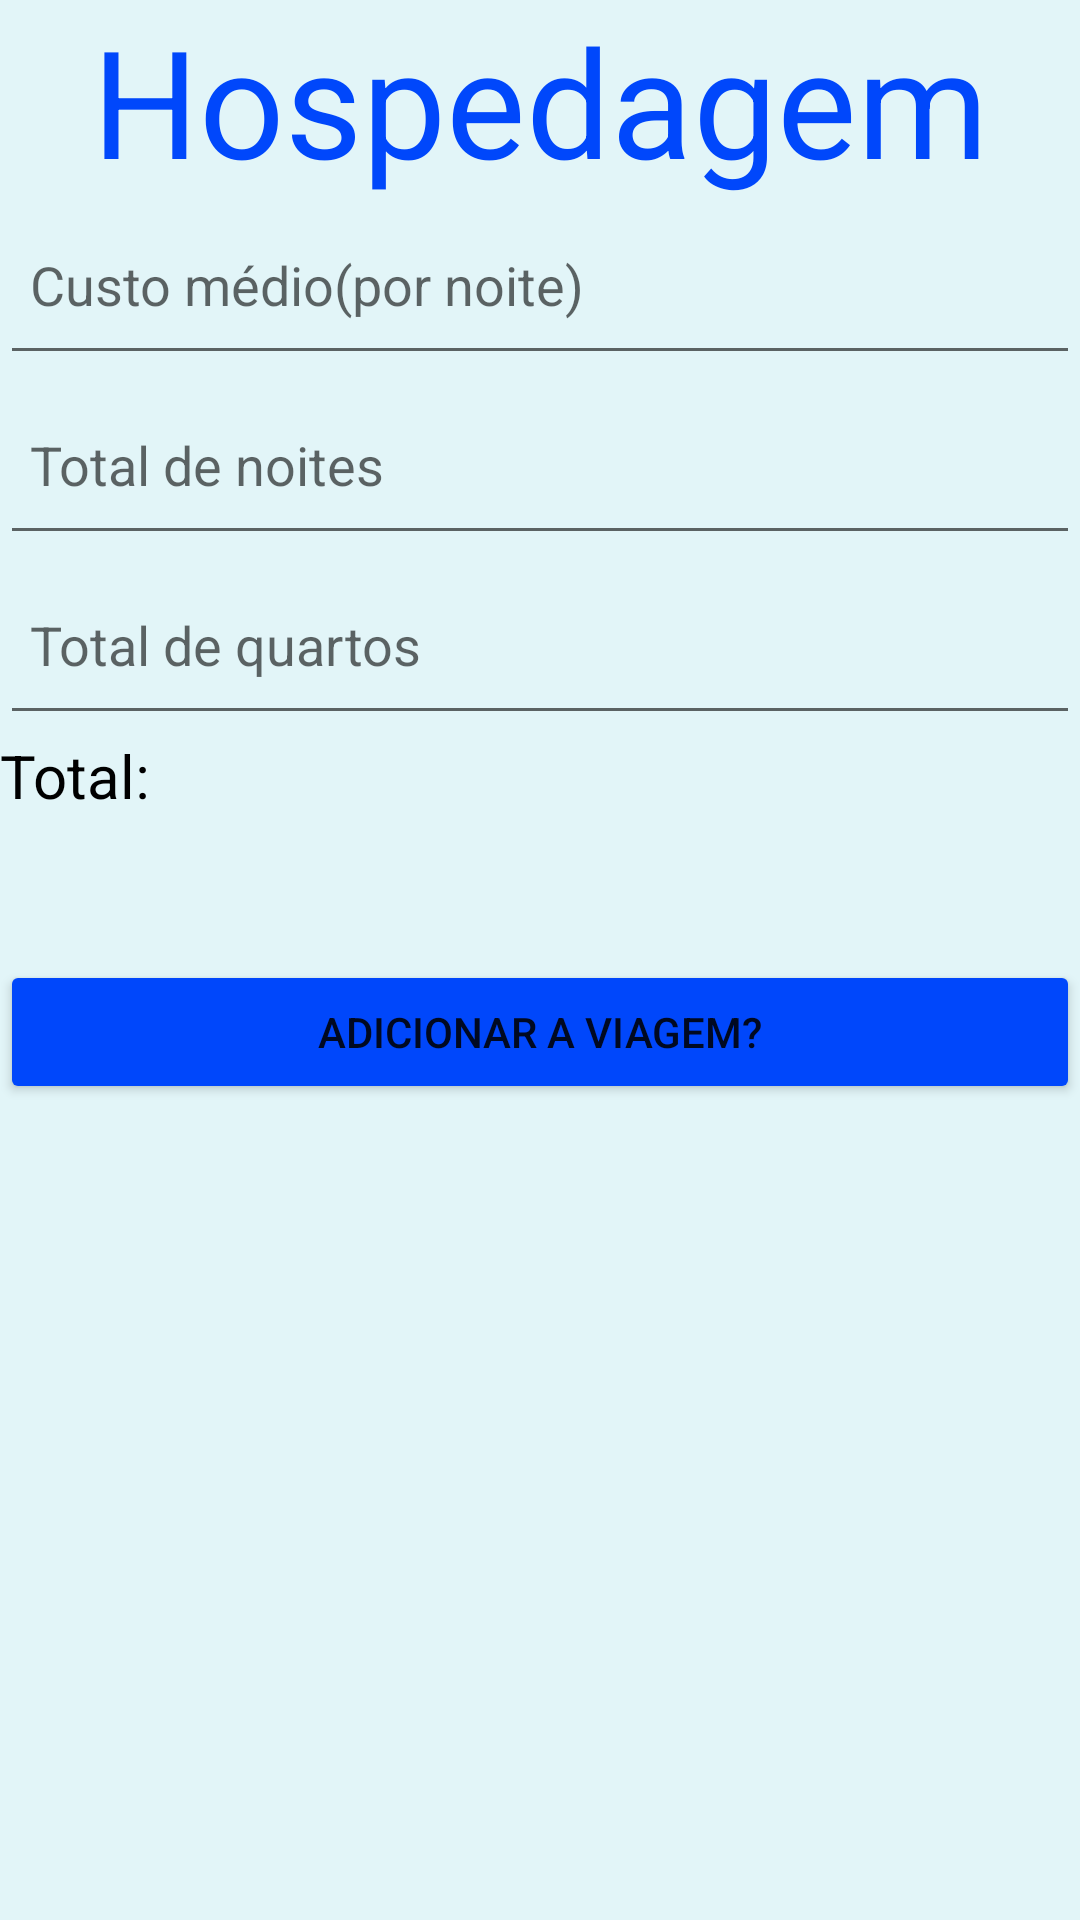

Android layout source for this screen:
<!-- AndroidManifest.xml: application theme Theme.BancoExemplo -->
<!-- res/layout/activity_hospedagem.xml -->
<ScrollView xmlns:android="http://schemas.android.com/apk/res/android"
android:layout_width="match_parent"
android:layout_height="match_parent"
android:background="#E2F5F8"
android:orientation="vertical">

<LinearLayout
    android:layout_width="match_parent"
    android:layout_height="wrap_content"
    android:orientation="vertical">

    <TextView
        android:layout_width="match_parent"
        android:layout_height="65dp"
        android:text="Hospedagem"
        android:textAlignment="center"
        android:textColor="#0047FB"
        android:textSize="50sp"/>

    <EditText
        android:id="@+id/custoHospedagem"
        android:layout_width="match_parent"
        android:layout_height="60dp"
        android:inputType="number"
        android:hint="Custo médio(por noite)
"
        android:padding="10dp" />
    <EditText
        android:id="@+id/totalNoites"
        android:layout_width="match_parent"
        android:layout_height="60dp"
        android:hint="Total de noites"
        android:inputType="number"
        android:padding="10dp" />
    <EditText
        android:id="@+id/totalQuartos"
        android:layout_width="match_parent"
        android:layout_height="60dp"
        android:hint="Total de quartos"
        android:inputType="number"
        android:padding="10dp" />

    <TextView
        android:id="@+id/total"
        android:layout_width="match_parent"
        android:layout_height="65dp"
        android:text="Total:"
        android:textAlignment="textStart"
        android:textColor="#000000"
        android:textSize="20sp"/>

    <Button
        android:id="@+id/adc"
        android:layout_width="match_parent"
        android:layout_height="wrap_content"
        android:layout_marginTop="10dp"
        android:backgroundTint="#0047FB"
        android:text="ADICIONAR A VIAGEM?" />

    <TextView
        android:id="@+id/alert"
        android:layout_width="match_parent"
        android:layout_height="65dp"
        android:textAlignment="center"
        android:textColor="#ED0101"
        android:textSize="20sp"/>

</LinearLayout>
</ScrollView>
<!-- resources referenced by this layout -->
<resources>
  <style name="Theme.BancoExemplo" parent="Theme.MaterialComponents.DayNight.DarkActionBar">
          
          <item name="colorPrimary">@color/purple_500</item>
          <item name="colorPrimaryVariant">@color/purple_700</item>
          <item name="colorOnPrimary">@color/white</item>
          
          <item name="colorSecondary">@color/teal_200</item>
          <item name="colorSecondaryVariant">@color/teal_700</item>
          <item name="colorOnSecondary">@color/black</item>
          
          <item name="android:statusBarColor" tools:targetApi="l">?attr/colorPrimaryVariant</item>
          
      </style>
  <!-- not gathered from this repository: default colours our renderer supplied (Android Studio template values) -->
  <color name="purple_500">#FF6200EE</color>
  <color name="purple_700">#FF3700B3</color>
  <color name="teal_200">#FF03DAC5</color>
  <color name="teal_700">#FF018786</color>
  <color name="black">#FF000000</color>
  <color name="white">#FFFFFFFF</color>
</resources>
